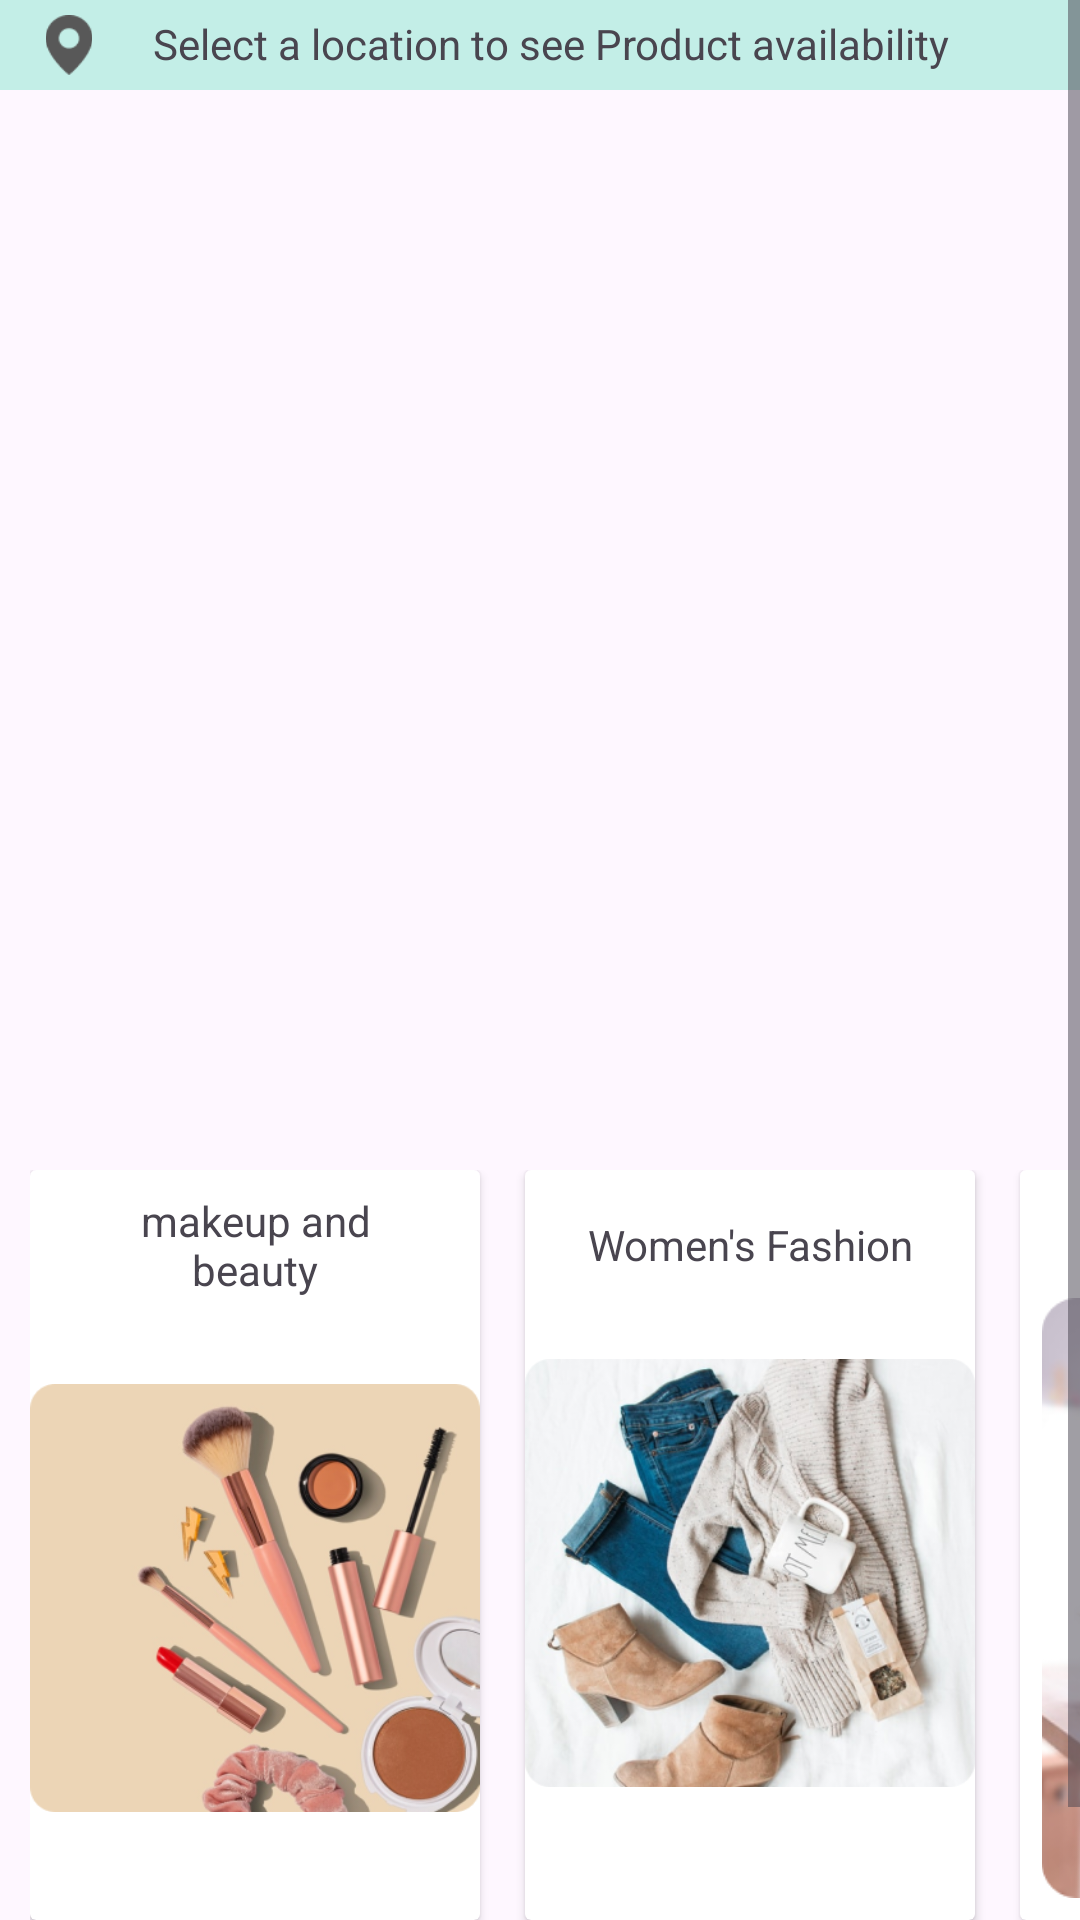

Produce the Android XML layout that renders to this screen, including the resource entries it uses.
<!-- AndroidManifest.xml: application theme Theme.AmazonClone -->
<!-- res/layout/fragment_home.xml -->
<?xml version="1.0" encoding="utf-8"?>
<layout xmlns:android="http://schemas.android.com/apk/res/android"
    xmlns:tools="http://schemas.android.com/tools"
    tools:context=".fragments.HomeFragment">

    <RelativeLayout
        android:layout_width="match_parent"
        android:layout_height="match_parent">
       
        <FrameLayout
            android:background="?android:windowBackground"
            android:id="@+id/mainfragment"
            android:layout_width="match_parent"
            android:layout_height="match_parent">
            <LinearLayout
                android:id="@+id/homereplace"
                android:orientation="vertical"
                android:layout_width="match_parent"
                android:layout_height="match_parent">
                <FrameLayout
                    android:layout_below="@id/appbar_layout"
                    android:layout_width="match_parent"
                    android:layout_height="match_parent">
                    <ScrollView
                        android:layout_width="match_parent"
                        android:layout_height="match_parent">
                        <LinearLayout

                            android:layout_width="match_parent"
                            android:orientation="vertical"
                            android:layout_height="match_parent">
                            <LinearLayout
                                android:id="@+id/location_tv"
                                android:layout_below="@id/appbar_layout"
                                android:layout_width="match_parent"
                                android:orientation="vertical"
                                android:layout_height="30dp">
                                <LinearLayout
                                    android:layout_width="match_parent"
                                    android:layout_height="wrap_content"
                                    android:background="#C3EEE7"
                                    android:orientation="horizontal">
                                    <ImageView
                                        android:padding="5dp"
                                        android:layout_width="wrap_content"
                                        android:layout_height="wrap_content"
                                        android:src="@drawable/location_icon" />
                                    <TextView
                                        android:padding="5dp"
                                        android:layout_width="wrap_content"
                                        android:layout_height="wrap_content"
                                        android:text="Select a location to see Product availability"
                                        />
                                </LinearLayout>


                            </LinearLayout>
                            <LinearLayout
                                android:id="@+id/category_iv"
                                android:layout_below="@id/location_tv"
                                android:layout_width="match_parent"
                                android:padding="10dp"
                                android:orientation="horizontal"
                                android:layout_height="150dp">
                                <androidx.recyclerview.widget.RecyclerView
                                    android:id="@+id/topdeals_recyv"
                                    android:orientation="horizontal"
                                    android:layout_width="wrap_content"
                                    android:layout_height="wrap_content"/>

                            </LinearLayout>
                            <androidx.viewpager2.widget.ViewPager2
                                android:id="@+id/slide_img"
                                android:layout_below="@+id/category_iv"
                                android:layout_width="match_parent"
                                android:layout_height="200dp"/>
                            <HorizontalScrollView
                                android:layout_below="@id/slide_img"
                                android:layout_width="match_parent"
                                android:layout_height="300dp">
                                <LinearLayout
                                    android:layout_below="@+id/slide_img"
                                    android:layout_width="match_parent"
                                    android:padding="10dp"
                                    android:orientation="horizontal"
                                    android:layout_height="300dp">
                                    <androidx.cardview.widget.CardView
                                        android:padding="10dp"
                                        android:layout_width="150dp"
                                        android:layout_marginRight="15dp"
                                        android:layout_height="250dp">
                                        <LinearLayout
                                            android:layout_width="match_parent"
                                            android:orientation="vertical"
                                            android:gravity="center"
                                            android:layout_height="match_parent">
                                            <TextView
                                                android:layout_width="120dp"
                                                android:layout_height="wrap_content"
                                                android:gravity="center"
                                                android:text="makeup and beauty"/>
                                            <ImageView
                                                android:layout_width="match_parent"
                                                android:src="@drawable/icon_display1"
                                                android:layout_height="200dp"/>

                                        </LinearLayout>

                                    </androidx.cardview.widget.CardView>
                                    <androidx.cardview.widget.CardView
                                        android:padding="10dp"
                                        android:layout_width="150dp"
                                        android:layout_marginRight="15dp"
                                        android:layout_height="250dp">
                                        <LinearLayout
                                            android:layout_width="match_parent"
                                            android:orientation="vertical"
                                            android:gravity="center"
                                            android:layout_height="match_parent">
                                            <TextView
                                                android:layout_width="120dp"
                                                android:layout_height="wrap_content"
                                                android:gravity="center"
                                                android:text="Women's Fashion"/>
                                            <ImageView
                                                android:layout_width="match_parent"
                                                android:src="@drawable/icon_display2"
                                                android:layout_height="200dp"/>
                                        </LinearLayout>

                                    </androidx.cardview.widget.CardView>
                                    <androidx.cardview.widget.CardView
                                        android:padding="10dp"
                                        android:layout_width="150dp"
                                        android:layout_marginRight="15dp"
                                        android:layout_height="250dp">
                                        <LinearLayout
                                            android:layout_width="match_parent"
                                            android:orientation="vertical"
                                            android:gravity="center"
                                            android:layout_height="match_parent">
                                            <TextView
                                                android:layout_width="120dp"
                                                android:layout_height="wrap_content"
                                                android:gravity="center"
                                                android:text="Laptop and Monitor"/>
                                            <ImageView
                                                android:layout_width="match_parent"
                                                android:src="@drawable/icon_display3"
                                                android:layout_height="200dp"/>
                                        </LinearLayout>

                                    </androidx.cardview.widget.CardView>
                                </LinearLayout>
                            </HorizontalScrollView>
                        </LinearLayout>
                    </ScrollView>
                </FrameLayout>
            </LinearLayout>
        </FrameLayout>



    </RelativeLayout>

</layout>
<!-- resources referenced by this layout -->
<resources>
  <color name="black">#FF000000</color>
  <!-- drawable bg_corner (drawable) -->
  <?xml version="1.0" encoding="utf-8"?>
  <shape
      xmlns:android="http://schemas.android.com/apk/res/android"
      android:shape="rectangle">
      <solid
          android:color="@color/white"/>
      <padding
          android:left="5dp"
          android:top="5dp"
          android:right="5dp"
          android:bottom="5dp"/>
      <corners
          android:radius="17dp"/>
  </shape>
  <!-- drawable ic_searchround (drawable) -->
  <vector xmlns:android="http://schemas.android.com/apk/res/android"
      android:width="30.418dp"
      android:height="30.418dp"
      android:viewportWidth="30.418"
      android:viewportHeight="30.418">
      <path
          android:pathData="M15.209,0A15.209,15.209 0,1 1,0 15.209,15.209 15.209,0 0,1 15.209,0Z"
          android:fillColor="#f9f9f9"/>
      <path
          android:pathData="M14.402,8.388A6.014,6.014 0,1 0,20.432 14.402,6.029 6.029,0 0,0 14.402,8.388ZM14.402,19.427A5.025,5.025 0,1 1,19.444 14.402,5.039 5.039,0 0,1 14.402,19.427Z"
          android:strokeWidth="0.3"
          android:fillColor="#131313"
          android:strokeColor="#131313"/>
      <path
          android:pathData="M21.901,21.185l-3.246,-3.229a0.494,0.494 0,0 0,-0.7 0.7l3.246,3.229a0.494,0.494 0,0 0,0.7 -0.7Z"
          android:strokeWidth="0.3"
          android:fillColor="#131313"
          android:strokeColor="#131313"/>
  </vector>
  <!-- drawable icon_display1: png bitmap (drawable, 110189 bytes) -->
  <!-- drawable icon_display2: png bitmap (drawable, 196136 bytes) -->
  <!-- drawable icon_display3: png bitmap (drawable, 91098 bytes) -->
  <!-- drawable location_icon: png bitmap (drawable, 953 bytes) -->
  <!-- drawable scanner_icon: png bitmap (drawable, 1284 bytes) -->
  <style name="Theme.AmazonClone" parent="Base.Theme.AmazonClone" />
  <color name="white">#FFFFFFFF</color>
  <style name="Base.Theme.AmazonClone" parent="Theme.Material3.DayNight.NoActionBar">
          
          
          <item name="colorPrimary">@color/accentColor</item>
      </style>
  <color name="accentColor">#84D8E2</color>
</resources>
